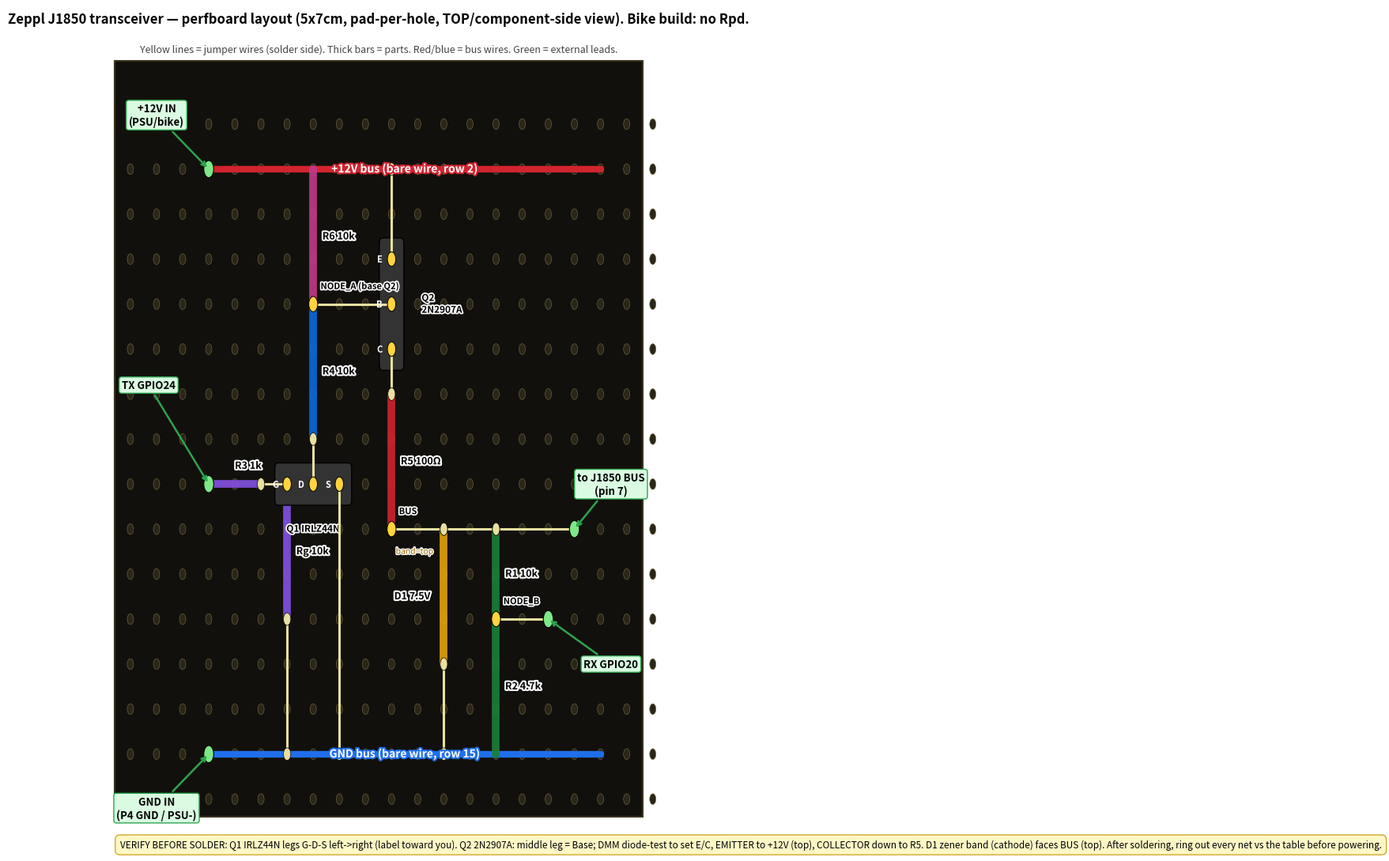

This figure's Python source:
# J1850 transceiver perfboard layout (Phase 2 Stage 4 bench -> bike board).
#
# SUPERSEDED AS A DESIGN, STILL THE BOARD ON THE BIKE.
#   - Superseded ONLY as the design for the permanent build, by
#     j1850_signal_board (v4), which is a superset of this circuit.
#   - This is the board PHYSICALLY FITTED TO THE BIKE as of 2026-07-24 - the
#     standard-VPW high-side TX was validated on it (docs/rides/
#     stage4-tx-bench-log.md, ROADMAP Phase 2 Stage 4).
#   - Its netlist + ring-out table in j1850_perfboard.md remain AUTHORITATIVE
#     FOR THAT BOARD.
#   - The changeover to the v4 signal board HAS NOT HAPPENED. It is a distinct,
#     not-yet-done step tracked in ../ROADMAP.md (Phase 3).
# Physical pad-per-hole placement of the validated bench circuit (RX bare
# divider + high-side TX) on a 5x7 cm perfboard. Companion to the schemdraw
# schematics j1850_tx.py / j1850_rx.py, which stay the electrical source of
# truth; this only fixes where parts and jumpers physically go. Net list +
# solder/ring-out procedure in j1850_perfboard.md.
#
# NOTE: this drawing is matplotlib, NOT schemdraw. Regenerate with:
#   python3 -m venv .venv && .venv/bin/pip install matplotlib
#   .venv/bin/python j1850_perfboard.py
import matplotlib
matplotlib.use("Agg")
# Fixed salt + no Date stamp so a re-render with no source change is byte-identical
# and real drift shows up in a plain git diff. Covers the matplotlib drawings only.
matplotlib.rcParams["svg.hashsalt"] = "zeppl-schematics"
import matplotlib.pyplot as plt
from matplotlib.patches import FancyBboxPatch, Rectangle, Circle
import matplotlib.patheffects as pe

def X(c): return c
def Y(r): return -r

fig, ax = plt.subplots(figsize=(14, 11))
ax.set_xlim(-1.5, 21.5)
ax.set_ylim(-17.2, 1.6)
ax.axis("off")

# board body (5x7cm ~ 19x27 holes; we use a corner of it)
ax.add_patch(Rectangle((0.4,-16.4),20.2,16.8, facecolor="#12100c",
             edgecolor="#3a3320", lw=1.5, zorder=0))
# hole grid
NC, NR = 21, 16
for r in range(1,NR+1):
    for c in range(1,NC+1):
        ax.add_patch(Circle((X(c),Y(r)),0.12,facecolor="#2a2618",edgecolor="#7a6f45",lw=0.4,zorder=1))

# power / ground bus bare wires
def busline(row,x0,x1,color,label,lx):
    ax.plot([x0,x1],[Y(row),Y(row)],color=color,lw=6,solid_capstyle="round",zorder=2)
    t=ax.text(lx,Y(row),label,ha="center",va="center",fontsize=10,fontweight="bold",color="white",zorder=6)
    t.set_path_effects([pe.withStroke(linewidth=3,foreground=color)])
busline(2,4,19,"#d1242f","+12V bus (bare wire, row 2)",11.5)
busline(15,4,19,"#1f6feb","GND bus (bare wire, row 15)",11.5)

def res(c1,r1,c2,r2,label,color,loff=(0.35,0)):
    x1,y1,x2,y2=X(c1),Y(r1),X(c2),Y(r2)
    ax.plot([x1,x2],[y1,y2],color=color,lw=7,solid_capstyle="round",zorder=3,alpha=0.92)
    t=ax.text((x1+x2)/2+loff[0],(y1+y2)/2+loff[1],label,ha="left",va="center",
              fontsize=9,fontweight="bold",color="black",zorder=6)
    t.set_path_effects([pe.withStroke(linewidth=3,foreground="white")])

def jumper(c1,r1,c2,r2):
    ax.plot([X(c1),X(c2)],[Y(r1),Y(r2)],color="#e8dfa0",lw=2.2,zorder=4,
            solid_capstyle="round")
    for (c,r) in [(c1,r1),(c2,r2)]:
        ax.add_patch(Circle((X(c),Y(r)),0.14,facecolor="#e8dfa0",edgecolor="black",lw=0.5,zorder=5))

def node(c,r,label,col="#ffd33d",dx=0.28,dy=0.28):
    ax.add_patch(Circle((X(c),Y(r)),0.17,facecolor=col,edgecolor="black",lw=0.7,zorder=6))
    if label:
        t=ax.text(X(c)+dx,Y(r)+dy,label,ha="left",va="bottom",fontsize=8,fontweight="bold",zorder=7)
        t.set_path_effects([pe.withStroke(linewidth=2.5,foreground="white")])

def transistor(cells,name,namexy):
    xs=[X(c) for c,r,_ in cells]; ys=[Y(r) for c,r,_ in cells]
    ax.add_patch(FancyBboxPatch((min(xs)-0.45,min(ys)-0.45),max(xs)-min(xs)+0.9,max(ys)-min(ys)+0.9,
        boxstyle="round,pad=0.02,rounding_size=0.12",facecolor="#333",edgecolor="black",zorder=3))
    for c,r,pl in cells:
        ax.add_patch(Circle((X(c),Y(r)),0.16,facecolor="#ffd33d",edgecolor="black",lw=0.7,zorder=6))
        ax.text(X(c)-0.34,Y(r),pl,ha="right",va="center",fontsize=8,fontweight="bold",color="white",zorder=7)
    ax.text(namexy[0],namexy[1],name,ha="center",va="center",fontsize=8.5,fontweight="bold",color="white",zorder=7)

def extpad(c,r,label,tx,ty):
    ax.add_patch(Circle((X(c),Y(r)),0.19,facecolor="#7ee787",edgecolor="black",lw=0.8,zorder=6))
    ax.annotate(label, xy=(X(c),Y(r)), xytext=(tx,ty), fontsize=9.5, fontweight="bold",
                ha="center", va="center", zorder=8,
                arrowprops=dict(arrowstyle="->",color="#2da44e",lw=1.8),
                bbox=dict(boxstyle="round,pad=0.25",facecolor="#dafbe1",edgecolor="#2da44e"))

# ---- components (verified netlist) ----
# R6: +12V(8,2) -> NODE_A(8,5)
res(8,2,8,5,"R6 10k","#bf3989")
# R4: NODE_A(8,5) -> DRAIN(8,8)
res(8,5,8,8,"R4 10k","#0969da")
# R3: TXIN(4,9) -> GATE(6,9)
res(4,9,6,9,"R3 1k","#8250df",loff=(0,0.4))
# Rg: GATE(7,9) -> (7,12)->GND
res(7,9,7,12,"Rg 10k","#8250df")
# R5: COLLECTOR(11,7) -> BUS(11,10)
res(11,7,11,10,"R5 100Ω","#cf222e")
# D1 zener: BUS(13,10) -> (13,13) anode->GND ; band(cathode) at TOP=BUS
res(13,10,13,13,"D1 7.5V","#e3a008",loff=(-1.9,0))
ax.text(12.6,Y(11)+0.5,"band=top",ha="right",va="center",fontsize=7.5,color="#9a6700",
        path_effects=[pe.withStroke(linewidth=2,foreground="white")])
# R1: BUS(15,10) -> NODE_B(15,12)
res(15,10,15,12,"R1 10k","#1a7f37")
# R2: NODE_B(15,12) -> GND(15,15)
res(15,12,15,15,"R2 4.7k","#1a7f37")

# ---- transistors ----
transistor([(7,9,"G"),(8,9,"D"),(9,9,"S")],"",(8,Y(9)))
ax.text(8,Y(9)-1.0,"Q1 IRLZ44N",ha="center",va="center",fontsize=8.5,fontweight="bold",
        path_effects=[pe.withStroke(linewidth=2.5,foreground="white")])
transistor([(11,4,"E"),(11,5,"B"),(11,6,"C")],"",(11,Y(5)))
ax.text(12.15,Y(5),"Q2\n2N2907A",ha="left",va="center",fontsize=8.5,fontweight="bold",
        path_effects=[pe.withStroke(linewidth=2.5,foreground="white")])

# ---- nodes ----
node(8,5,"NODE_A (base Q2)")
node(11,10,"BUS")
node(15,12,"NODE_B")

# ---- jumpers ----
jumper(6,9,7,9)     # R3 -> Q1 gate (GATE)
jumper(8,8,8,9)     # R4 -> Q1 drain (DRAIN)
jumper(8,5,11,5)    # NODE_A across to Q2 base
jumper(11,4,11,2)   # Q2 emitter -> +12V bus
jumper(11,6,11,7)   # Q2 collector -> R5 (COLLECTOR)
jumper(11,10,13,10) # BUS
jumper(13,10,15,10) # BUS
jumper(9,9,9,15)    # Q1 source -> GND bus
jumper(7,12,7,15)   # Rg -> GND bus
jumper(13,13,13,15) # D1 anode -> GND bus
jumper(15,12,17,12) # NODE_B -> RX out

# ---- external pads ----
extpad(4,2,"+12V IN\n(PSU/bike)",2.0,Y(1)+0.2)
extpad(4,15,"GND IN\n(P4 GND / PSU-)",2.0,Y(16)-0.2)
extpad(4,9,"TX GPIO24",1.7,Y(7)+0.2)
extpad(18,10,"to J1850 BUS\n(pin 7)",19.4,Y(9))
extpad(17,12,"RX GPIO20",19.4,Y(13))
# wire BUS node to external bus pad
jumper(15,10,18,10)

ax.text(10.5,1.25,"Zeppl J1850 transceiver — perfboard layout (5x7cm, pad-per-hole, TOP/component-side view). Bike build: no Rpd.",
        ha="center",fontsize=12,fontweight="bold")
ax.text(10.5,0.6,"Yellow lines = jumper wires (solder side). Thick bars = parts. Red/blue = bus wires. Green = external leads.",
        ha="center",fontsize=9,color="#444")

ax.text(0.6,-16.9,
 "VERIFY BEFORE SOLDER: Q1 IRLZ44N legs G-D-S left->right (label toward you). "
 "Q2 2N2907A: middle leg = Base; DMM diode-test to set E/C, EMITTER to +12V (top), COLLECTOR down to R5. "
 "D1 zener band (cathode) faces BUS (top). After soldering, ring out every net vs the table before powering.",
 fontsize=8.5, va="top", ha="left",
 bbox=dict(boxstyle="round,pad=0.5",facecolor="#fff8c5",edgecolor="#d4a72c"))

plt.tight_layout()
fig.savefig("j1850_perfboard.png", dpi=140, bbox_inches="tight")
fig.savefig("j1850_perfboard.svg", bbox_inches="tight", metadata={"Date": None})
print("ok")
